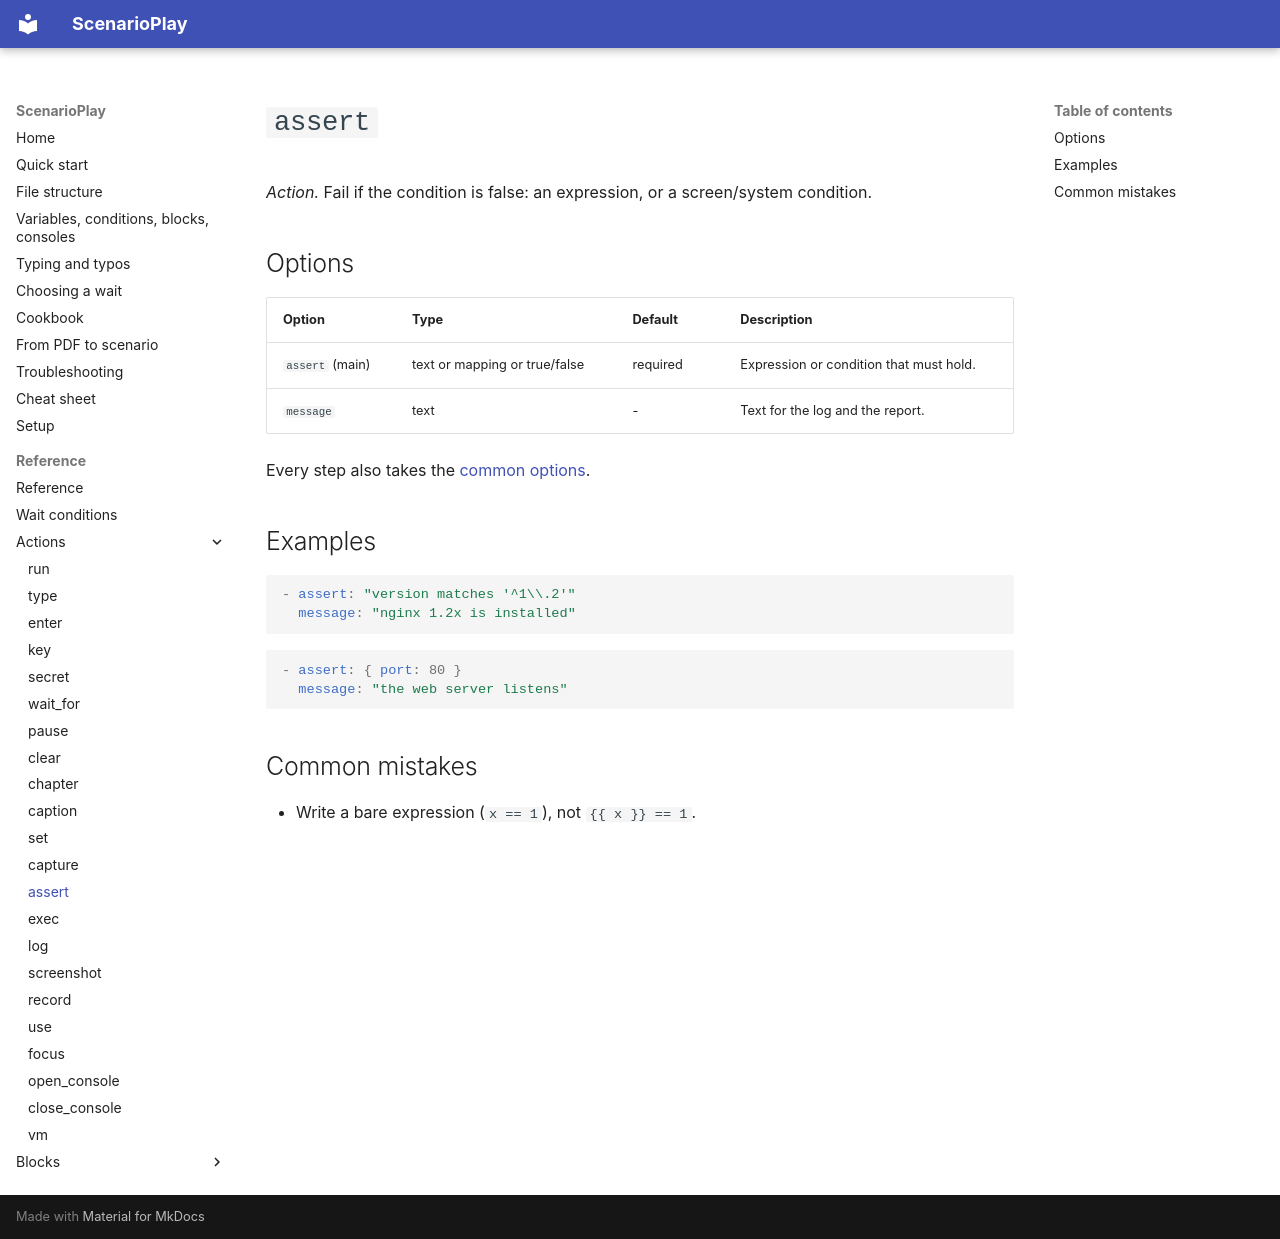

repository: ez4gotit/DemoTyper · page: reference/assert/index.html · generator: mkdocs

# `assert`

*Action.* Fail if the condition is false: an expression, or a screen/system condition.

## Options

| Option | Type | Default | Description |
| --- | --- | --- | --- |
| `assert` (main) | text or mapping or true/false | required | Expression or condition that must hold. |
| `message` | text | - | Text for the log and the report. |

Every step also takes the [common options](index.md#common-options).

## Examples

```yaml
- assert: "version matches '^1\\.2'"
  message: "nginx 1.2x is installed"
```

```yaml
- assert: { port: 80 }
  message: "the web server listens"
```

## Common mistakes

- Write a bare expression (`x == 1`), not `{{ x }} == 1`.
